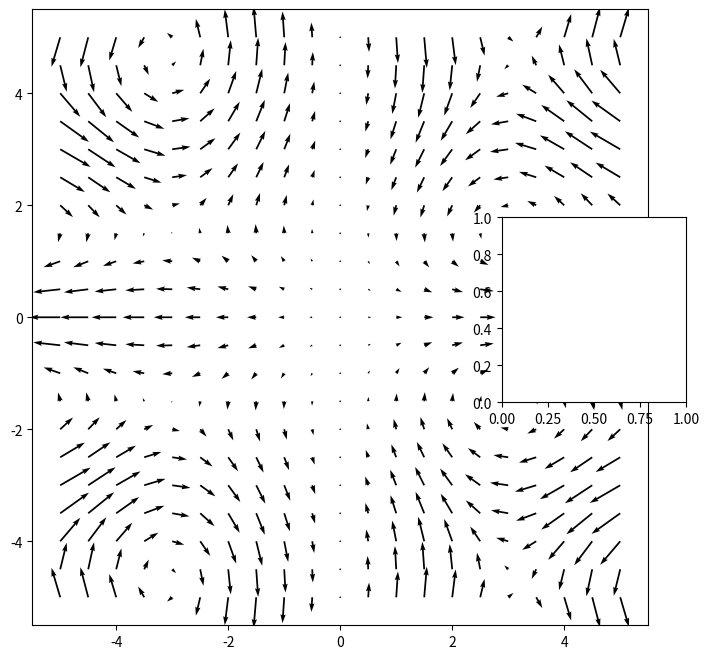

Python code for this plot:
# -*- coding: utf-8 -*-
"""
Created on Thu Dec 23 10:47:41 2021

@author: single user
"""

import numpy as np
import matplotlib.pyplot as plt

fig = plt.figure(figsize=(8,8))
ax = fig.gca()
r = np.linspace(-5,5,21)
xg, yg = np.meshgrid(r,r)
u = xg*np.cos(yg)
v = -yg*np.sin(xg)
ax.set_aspect('equal')

insize = 0.3

plt.quiver(xg,yg,u,v)

x_m, y_m = (4,0)
x_range = xg[0,-1] - xg[0,0]
y_range = yg[-1,0] - yg[0,0]

xi = (x_m - xg[0,0])/x_range
yi = (y_m - yg[0,0])/y_range

q = 0.92
inax = ax.inset_axes([(xi - q*0.5*insize), (yi - q*0.5*insize), insize, insize])
